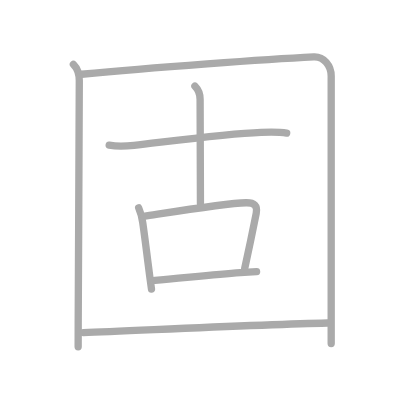
t = 0.00 s
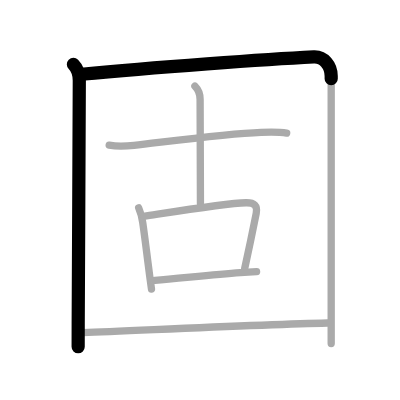
t = 1.50 s
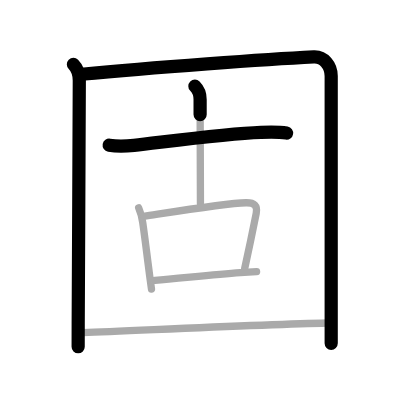
t = 3.25 s
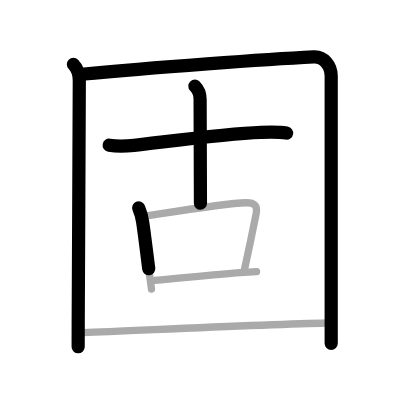
t = 4.75 s
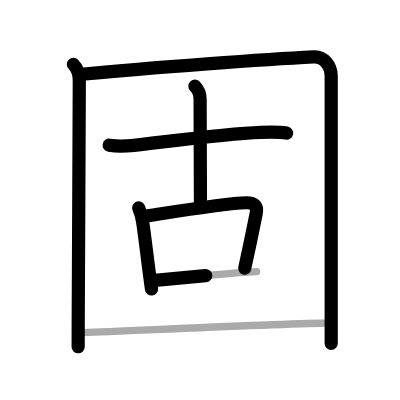
t = 6.50 s
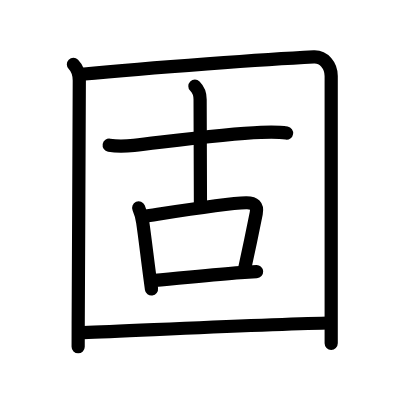
t = 8.00 s

The animated SVG that drew these frames (rendered in a browser with its animation timeline set to each time). Animation: 8 SMIL elements (animate=8); one cycle of 8.00 s.

<?xml version="1.0" standalone="no"?>
<!DOCTYPE svg PUBLIC "-//W3C//DTD SVG 1.1//EN"   "http://www.w3.org/Graphics/SVG/1.1/DTD/svg11.dtd">
<svg width="400px" height="400px"  version="1.1" xmlns="http://www.w3.org/2000/svg">
  <defs>
    <marker id="Triangle" viewBox="0 0 10 10" refX="0" refY="5" markerUnits="strokeWidth" markerWidth="3" style="stroke-opacity:0%;fill:#aaaaaa;" markerHeight="2" orient="auto">
      <path d="M 0 0 L 10 5 L 0 10 z" />
    </marker>
    
    <marker id="Arrow" viewBox="0 0 10 10" refX="5" refY="5" markerUnits="strokeWidth" markerWidth="1.8" style="stroke-opacity:0%;fill:#770000;" markerHeight="2" orient="auto">
      <path d="M 0 4 L 6 4 L 4 1 L 10 5 L 4 9 L 6 6 L 0 6 z" />
        <circle cx="5" cy="5" r="5" />
      </marker>
    
    <marker id="TriangleRed" viewBox="0 0 10 10" refX="0" refY="5" markerUnits="strokeWidth" markerWidth="3" style="stroke-opacity:0%;fill:#CC0000;" markerHeight="2" orient="auto">
      <path d="M 0 0 L 10 5 L 0 10 z" />
    </marker>
    
    <marker id="ArrowRed" viewBox="0 0 10 10" refX="5" refY="5" markerUnits="strokeWidth" markerWidth="1.8" style="stroke-opacity:0%;fill:#CC0000;" markerHeight="2" orient="auto">
      <path d="M 0 4 L 6 4 L 4 1 L 10 5 L 4 9 L 6 6 L 0 6 z" />
        <circle cx="5" cy="5" r="5" />
      </marker>
    
  </defs>
  
  <path style="fill:#ffffff; fill-opacity:100%; fill-rule:evenodd; stroke-width:0;" d="M 0 0 L 400px 0 L 400px 400px L 0 400px L 0 0" />

  <g transform="scale(3.6697247706422 3.6697247706422)">
<path style="fill:none; fill-opacity:0%; fill-rule:evenodd; stroke:#aaaaaa; stroke-opacity:100%; stroke-width: 1.5pt; stroke-linejoin:round; stroke-linecap:round;" d="M20 17.53c0.86 0.86 1.61 2.63 1.61 4.44c0 12.55-0.24 47.29-0.3 66.16c-0.01 2.41-0.01 4.56-0.01 6.38"></path>
<path style="fill:none; fill-opacity:0%; fill-rule:evenodd; stroke:#aaaaaa; stroke-opacity:100%; stroke-width: 1.5pt; stroke-linejoin:round; stroke-linecap:round;" d="M22.23 20.24c19.27-1.87 50.9-4.12 63.27-4.74c2.75-0.14 4.75 2.37 4.75 5.23c0 13.3 0 43.27 0 64.52c0 3.35 0 5.5 0 8.38"></path>
<path style="fill:none; fill-opacity:0%; fill-rule:evenodd; stroke:#aaaaaa; stroke-opacity:100%; stroke-width: 1.5pt; stroke-linejoin:round; stroke-linecap:round;" d="M29.75 39.56c2.5 0.44 4.44 0.3 6.77 0.04c8.12-0.89 24.77-3.16 34.6-3.53c2.31-0.09 4.71-0.18 7 0.2"></path>
<path style="fill:none; fill-opacity:0%; fill-rule:evenodd; stroke:#aaaaaa; stroke-opacity:100%; stroke-width: 1.5pt; stroke-linejoin:round; stroke-linecap:round;" d="M53.11 23.49c0.89 0.89 1.42 2.26 1.42 3.6c0 12.64 0.09 22.41 0.09 28.35"></path>
<path style="fill:none; fill-opacity:0%; fill-rule:evenodd; stroke:#aaaaaa; stroke-opacity:100%; stroke-width: 1.5pt; stroke-linejoin:round; stroke-linecap:round;" d="M37.79 56.65c0.63 1.45 0.88 2.42 1.1 3.96c0.55 3.7 1.23 9.52 1.91 14.64c0.16 1.22 0.32 2.41 0.48 3.51"></path>
<path style="fill:none; fill-opacity:0%; fill-rule:evenodd; stroke:#aaaaaa; stroke-opacity:100%; stroke-width: 1.5pt; stroke-linejoin:round; stroke-linecap:round;" d="M39.23 58.96c8.64-1.33 22.4-3.59 27.83-3.71c2.25-0.04 3.18 0.75 2.76 2.89c-0.83 4.17-1.93 9.51-3.15 15.06"></path>
<path style="fill:none; fill-opacity:0%; fill-rule:evenodd; stroke:#aaaaaa; stroke-opacity:100%; stroke-width: 1.5pt; stroke-linejoin:round; stroke-linecap:round;" d="M42.21 76.4c6.54-0.54 15.81-1.55 23.29-2.11c1.57-0.12 3.05-0.21 4.42-0.28"></path>
<path style="fill:none; fill-opacity:0%; fill-rule:evenodd; stroke:#aaaaaa; stroke-opacity:100%; stroke-width: 1.5pt; stroke-linejoin:round; stroke-linecap:round;" d="M22.75 90.66c14.38-0.54 48.46-2.25 66.5-2.64"></path>

<path style="fill:none; fill-opacity:0%; fill-rule:evenodd; stroke:#000000; stroke-opacity:100%; stroke-width: 2.7pt; stroke-linejoin:round; stroke-linecap:round;" d="M20 17.53c0.86 0.86 1.61 2.63 1.61 4.44c0 12.55-0.24 47.29-0.3 66.16c-0.01 2.41-0.01 4.56-0.01 6.38" pathLength="100" stroke-dashoffset="100" stroke-dasharray="100 105"><animate id="dashAnim1" attributeName="stroke-dashoffset" from="100" to="0" dur="1s" calcMode="linear" fill="freeze"/></path>
<path style="fill:none; fill-opacity:0%; fill-rule:evenodd; stroke:#000000; stroke-opacity:100%; stroke-width: 2.7pt; stroke-linejoin:round; stroke-linecap:round;" d="M22.23 20.24c19.27-1.87 50.9-4.12 63.27-4.74c2.75-0.14 4.75 2.37 4.75 5.23c0 13.3 0 43.27 0 64.52c0 3.35 0 5.5 0 8.38" pathLength="100" stroke-dashoffset="100" stroke-dasharray="100 105"><animate id="dashAnim2" attributeName="stroke-dashoffset" from="100" to="0" dur="1s" calcMode="linear" begin="dashAnim1.end" fill="freeze"/></path>
<path style="fill:none; fill-opacity:0%; fill-rule:evenodd; stroke:#000000; stroke-opacity:100%; stroke-width: 2.7pt; stroke-linejoin:round; stroke-linecap:round;" d="M29.75 39.56c2.5 0.44 4.44 0.3 6.77 0.04c8.12-0.89 24.77-3.16 34.6-3.53c2.31-0.09 4.71-0.18 7 0.2" pathLength="100" stroke-dashoffset="100" stroke-dasharray="100 105"><animate id="dashAnim3" attributeName="stroke-dashoffset" from="100" to="0" dur="1s" calcMode="linear" begin="dashAnim2.end" fill="freeze"/></path>
<path style="fill:none; fill-opacity:0%; fill-rule:evenodd; stroke:#000000; stroke-opacity:100%; stroke-width: 2.7pt; stroke-linejoin:round; stroke-linecap:round;" d="M53.11 23.49c0.89 0.89 1.42 2.26 1.42 3.6c0 12.64 0.09 22.41 0.09 28.35" pathLength="100" stroke-dashoffset="100" stroke-dasharray="100 105"><animate id="dashAnim4" attributeName="stroke-dashoffset" from="100" to="0" dur="1s" calcMode="linear" begin="dashAnim3.end" fill="freeze"/></path>
<path style="fill:none; fill-opacity:0%; fill-rule:evenodd; stroke:#000000; stroke-opacity:100%; stroke-width: 2.7pt; stroke-linejoin:round; stroke-linecap:round;" d="M37.79 56.65c0.63 1.45 0.88 2.42 1.1 3.96c0.55 3.7 1.23 9.52 1.91 14.64c0.16 1.22 0.32 2.41 0.48 3.51" pathLength="100" stroke-dashoffset="100" stroke-dasharray="100 105"><animate id="dashAnim5" attributeName="stroke-dashoffset" from="100" to="0" dur="1s" calcMode="linear" begin="dashAnim4.end" fill="freeze"/></path>
<path style="fill:none; fill-opacity:0%; fill-rule:evenodd; stroke:#000000; stroke-opacity:100%; stroke-width: 2.7pt; stroke-linejoin:round; stroke-linecap:round;" d="M39.23 58.96c8.64-1.33 22.4-3.59 27.83-3.71c2.25-0.04 3.18 0.75 2.76 2.89c-0.83 4.17-1.93 9.51-3.15 15.06" pathLength="100" stroke-dashoffset="100" stroke-dasharray="100 105"><animate id="dashAnim6" attributeName="stroke-dashoffset" from="100" to="0" dur="1s" calcMode="linear" begin="dashAnim5.end" fill="freeze"/></path>
<path style="fill:none; fill-opacity:0%; fill-rule:evenodd; stroke:#000000; stroke-opacity:100%; stroke-width: 2.7pt; stroke-linejoin:round; stroke-linecap:round;" d="M42.21 76.4c6.54-0.54 15.81-1.55 23.29-2.11c1.57-0.12 3.05-0.21 4.42-0.28" pathLength="100" stroke-dashoffset="100" stroke-dasharray="100 105"><animate id="dashAnim7" attributeName="stroke-dashoffset" from="100" to="0" dur="1s" calcMode="linear" begin="dashAnim6.end" fill="freeze"/></path>
<path style="fill:none; fill-opacity:0%; fill-rule:evenodd; stroke:#000000; stroke-opacity:100%; stroke-width: 2.7pt; stroke-linejoin:round; stroke-linecap:round;" d="M22.75 90.66c14.38-0.54 48.46-2.25 66.5-2.64" pathLength="100" stroke-dashoffset="100" stroke-dasharray="100 105"><animate id="dashAnim8" attributeName="stroke-dashoffset" from="100" to="0" dur="1s" calcMode="linear" begin="dashAnim7.end" fill="freeze"/></path>

</g>

</svg>  
          
